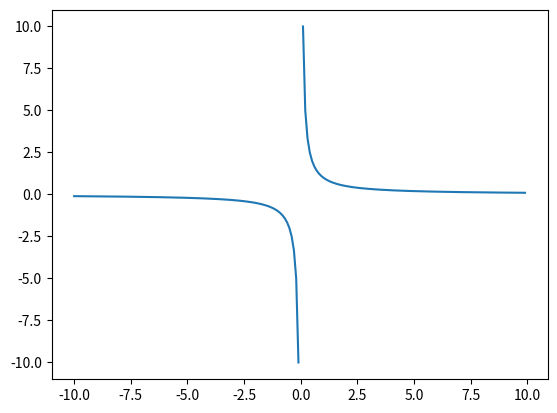

The matplotlib source for this figure:
import matplotlib.pyplot as plt
import decimal
import numpy as np

xmin = -10
xmax = 10
dx = 0.1

xlist = np.around(np.arange(xmin, xmax, dx), decimals=4)

ylist = 1 / xlist

plt.plot(xlist, ylist)
plt.show()